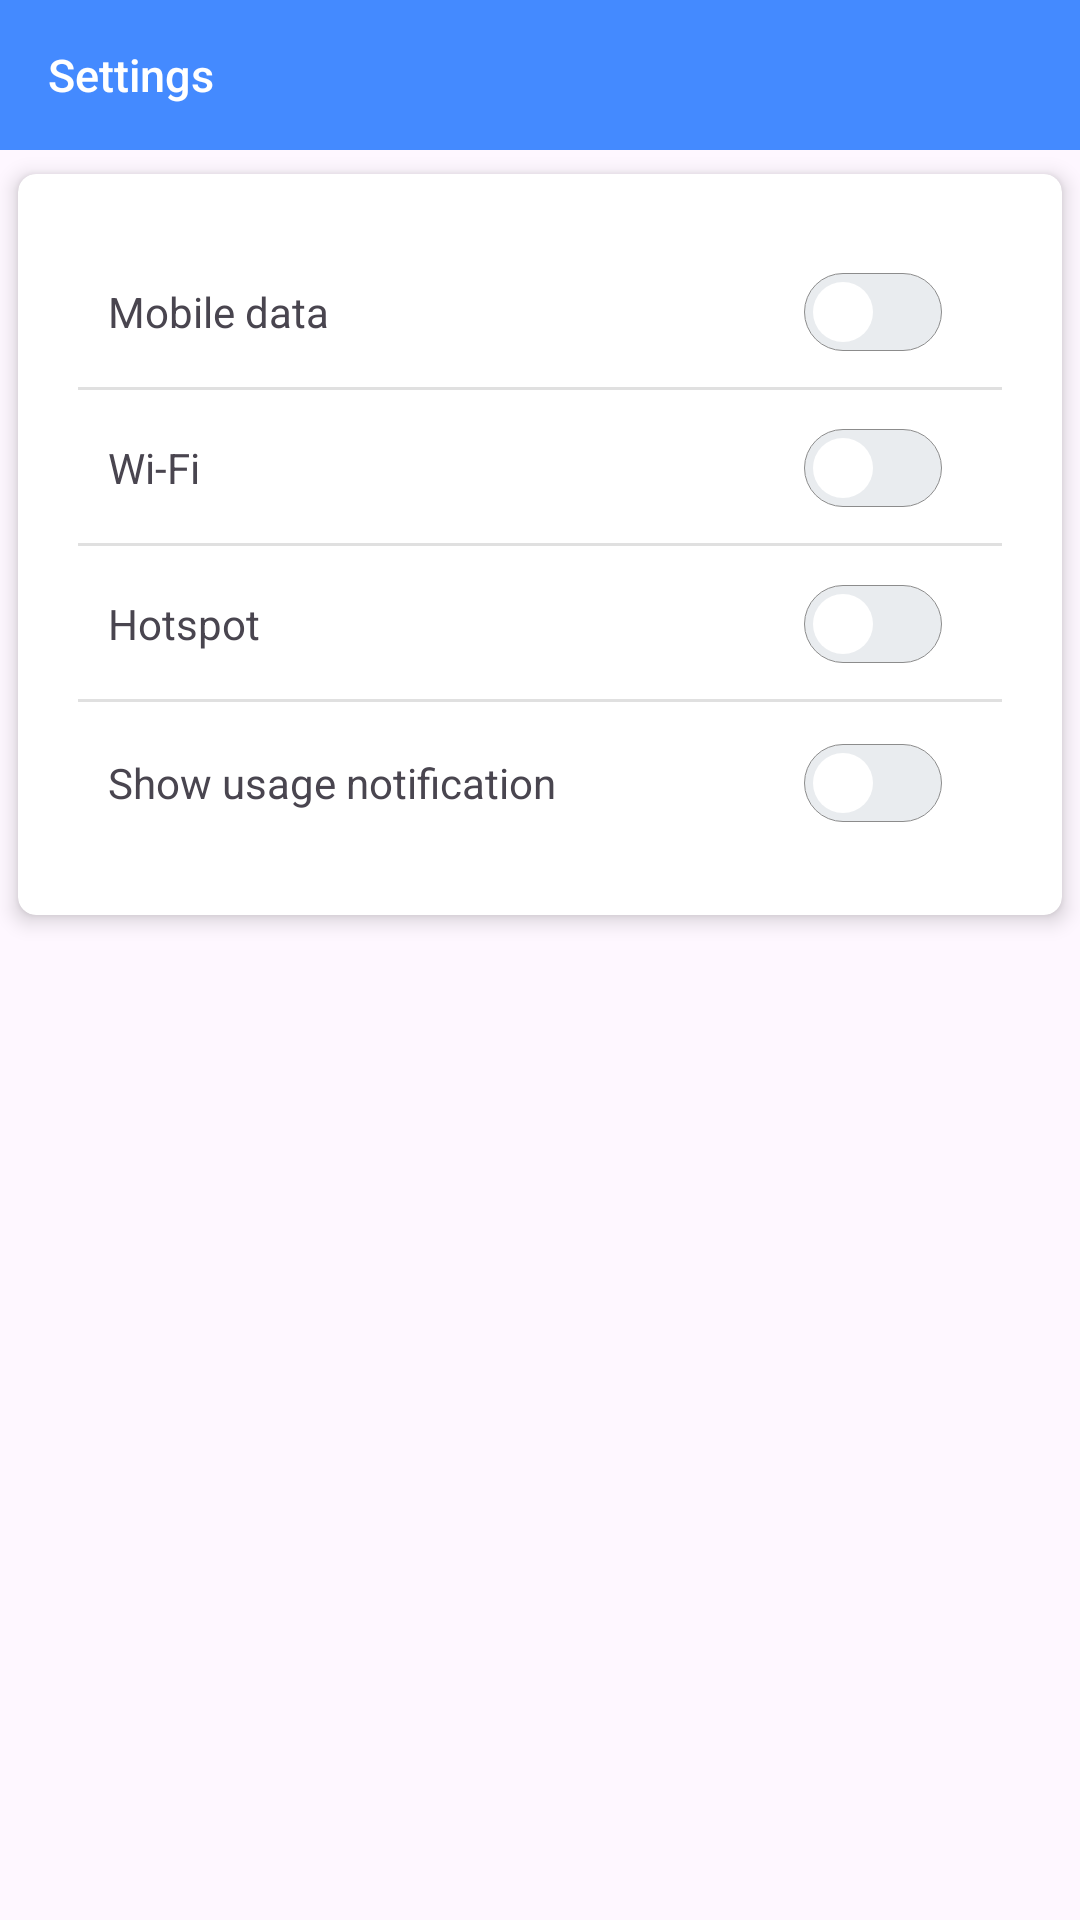

Produce the Android XML layout that renders to this screen, including the resource entries it uses.
<!-- AndroidManifest.xml: application theme Base.Theme.DataMonitor -->
<!-- res/layout/fragment_setting.xml -->
<?xml version="1.0" encoding="utf-8"?>
<androidx.constraintlayout.widget.ConstraintLayout xmlns:android="http://schemas.android.com/apk/res/android"
    xmlns:tools="http://schemas.android.com/tools"
    android:layout_width="match_parent"
    android:layout_height="match_parent"
    xmlns:app="http://schemas.android.com/apk/res-auto"
    tools:context=".SettingFragment">

<com.google.android.material.appbar.AppBarLayout
    android:id="@+id/appbar"
    android:layout_width="match_parent"
    android:layout_height="wrap_content"
    app:layout_constraintTop_toTopOf="parent">
    <androidx.appcompat.widget.Toolbar
        android:id="@+id/toolbar"
        android:layout_width="match_parent"
        android:layout_height="50dp"
        android:background="#448AFF"
        app:title="Settings"
        app:titleTextColor="@color/white"/>
</com.google.android.material.appbar.AppBarLayout>

    <androidx.cardview.widget.CardView
        android:id="@+id/settingsCard"
        app:cardElevation="4dp"
        app:cardCornerRadius="6dp"
        app:cardUseCompatPadding="true"
        android:layout_width="match_parent"
        android:layout_height="wrap_content"
        app:layout_constraintStart_toStartOf="parent"
        app:layout_constraintTop_toBottomOf="@+id/appbar">

        <LinearLayout
            android:layout_width="match_parent"
            android:layout_height="match_parent"
            android:layout_margin="20dp"
            android:orientation="vertical">

            <RelativeLayout
                android:id="@+id/item1"
                android:layout_width="match_parent"
                android:layout_height="wrap_content"
                android:layout_gravity="center_vertical">

                <TextView
                    android:id="@+id/mobileDataText"
                    android:layout_width="wrap_content"
                    android:layout_height="wrap_content"
                    android:layout_centerVertical="true"
                    android:padding="10dp"
                    android:text="Mobile data" />

                <Switch
                    android:id="@+id/mobileDataSwitch"
                    android:layout_width="48dp"
                    android:layout_height="48dp"
                    android:layout_alignParentEnd="true"
                    android:layout_centerVertical="true"
                    android:layout_marginRight="20dp"
                    android:thumb="@drawable/thumb"
                    android:track="@drawable/track" />

                <View
                    android:layout_width="match_parent"
                    android:layout_height="1dp"
                    android:layout_below="@id/mobileDataSwitch"
                    android:layout_marginTop="3dp"
                    android:background="?android:attr/listDivider" />
            </RelativeLayout>

            <RelativeLayout
                android:id="@+id/item2"
                android:layout_width="match_parent"
                android:layout_height="wrap_content"
                android:layout_gravity="center_vertical">

                <TextView
                    android:id="@+id/wifiText"
                    android:layout_width="wrap_content"
                    android:layout_height="wrap_content"
                    android:layout_centerVertical="true"
                    android:padding="10dp"
                    android:text="Wi-Fi" />

                <Switch
                    android:id="@+id/wifiSwitch"
                    android:layout_width="48dp"
                    android:layout_height="48dp"
                    android:layout_alignParentEnd="true"
                    android:layout_centerVertical="true"
                    android:layout_marginRight="20dp"
                    android:thumb="@drawable/thumb"
                    android:track="@drawable/track" />

                <View
                    android:layout_width="match_parent"
                    android:layout_height="1dp"
                    android:layout_below="@id/wifiSwitch"
                    android:layout_marginTop="3dp"
                    android:background="?android:attr/listDivider" />
            </RelativeLayout>

            <RelativeLayout
                android:id="@+id/item3"
                android:layout_width="match_parent"
                android:layout_height="wrap_content"
                android:layout_gravity="center_vertical">

                <TextView
                    android:id="@+id/hotspotText"
                    android:layout_width="wrap_content"
                    android:layout_height="wrap_content"
                    android:layout_centerVertical="true"
                    android:padding="10dp"
                    android:text="Hotspot" />

                <Switch
                    android:id="@+id/hotspotSwitch"
                    android:layout_width="48dp"
                    android:layout_height="48dp"
                    android:layout_alignParentEnd="true"
                    android:layout_centerVertical="true"
                    android:layout_marginRight="20dp"
                    android:thumb="@drawable/thumb"
                    android:track="@drawable/track" />

                <View
                    android:layout_width="match_parent"
                    android:layout_height="1dp"
                    android:layout_below="@id/hotspotSwitch"
                    android:layout_marginTop="3dp"
                    android:background="?android:attr/listDivider" />
            </RelativeLayout>



            <RelativeLayout
                android:id="@+id/item5"
                android:layout_width="match_parent"
                android:layout_height="wrap_content"
                android:layout_marginTop="3dp"
                android:layout_gravity="center_vertical">

                <TextView
                    android:id="@+id/notificationText"
                    android:layout_width="wrap_content"
                    android:layout_height="wrap_content"
                    android:layout_centerVertical="true"
                    android:padding="10dp"
                    android:text="Show usage notification" />

                <Switch
                    android:id="@+id/notificationSwitch"
                    android:layout_width="48dp"
                    android:layout_height="48dp"
                    android:layout_alignParentEnd="true"
                    android:layout_centerVertical="true"
                    android:layout_marginRight="20dp"
                    android:thumb="@drawable/thumb"
                    android:track="@drawable/track" />
            </RelativeLayout>
        </LinearLayout>
    </androidx.cardview.widget.CardView>
</androidx.constraintlayout.widget.ConstraintLayout>
<!-- resources referenced by this layout -->
<resources>
  <color name="white">#FFFFFFFF</color>
  <!-- drawable thumb (drawable) -->
  <?xml version="1.0" encoding="utf-8"?>
  <selector xmlns:android="http://schemas.android.com/apk/res/android">
  
      <item
          android:state_checked="true">
          <layer-list>
            <item
                android:right="3dp"
                android:top="3dp"
                android:bottom="3dp">
                <shape android:shape="oval">
                    <solid android:color="@color/white"/>
                    <size android:width="20dp"
                        android:height="20dp"/>
                </shape>
            </item>
          </layer-list>
  
      </item>
  
      <item android:state_checked="false">
          <layer-list>
              <item
                  android:left="3dp"
                  android:top="3dp"
                  android:bottom="3dp">
                  <shape android:shape="oval">
                      <solid android:color="@color/white"/>
                      <size android:width="20dp"
                          android:height="20dp"/>
                  </shape>
              </item>
          </layer-list>
  
      </item>
  </selector>
  <!-- drawable track (drawable) -->
  <?xml version="1.0" encoding="utf-8"?>
  <selector xmlns:android="http://schemas.android.com/apk/res/android">
  
       <item android:state_checked="true">
           <shape android:shape="rectangle">
               <corners android:radius="20dp"/>
               <solid android:color="#34c759"/>
               <stroke android:width="0.1dp"
                   android:color="#8c8c8c"/>
               <size android:width="32dp"
                   android:height="22dp"/>
           </shape>
       </item>
  
      <item android:state_checked="false">
          <shape android:shape="rectangle">
              <corners android:radius="20dp"/>
              <solid android:color="#e9ecef"/>
              <stroke android:width="0.1dp"
                  android:color="#8c8c8c"/>
              <size android:width="32dp"
                  android:height="22dp"/>
          </shape>
      </item>
  </selector>
  <style name="Base.Theme.DataMonitor" parent="Theme.Material3.Light.NoActionBar">
          
          <item name="colorPrimary">@color/bgcolor</item>
          <item name="toolbarStyle">@style/CustomToolbarStyle</item>
          <item name="colorControlNormal">@color/white</item>
      </style>
  <color name="bgcolor">#258cf4</color>
  <style name="CustomToolbarStyle" parent="Widget.AppCompat.Toolbar">
          <item name="titleTextAppearance">@style/CustomToolbarTitleText</item>
      </style>
  <style name="CustomToolbarTitleText" parent="TextAppearance.Widget.AppCompat.Toolbar.Title">
          <item name="android:textSize">15sp</item> 
      </style>
</resources>
